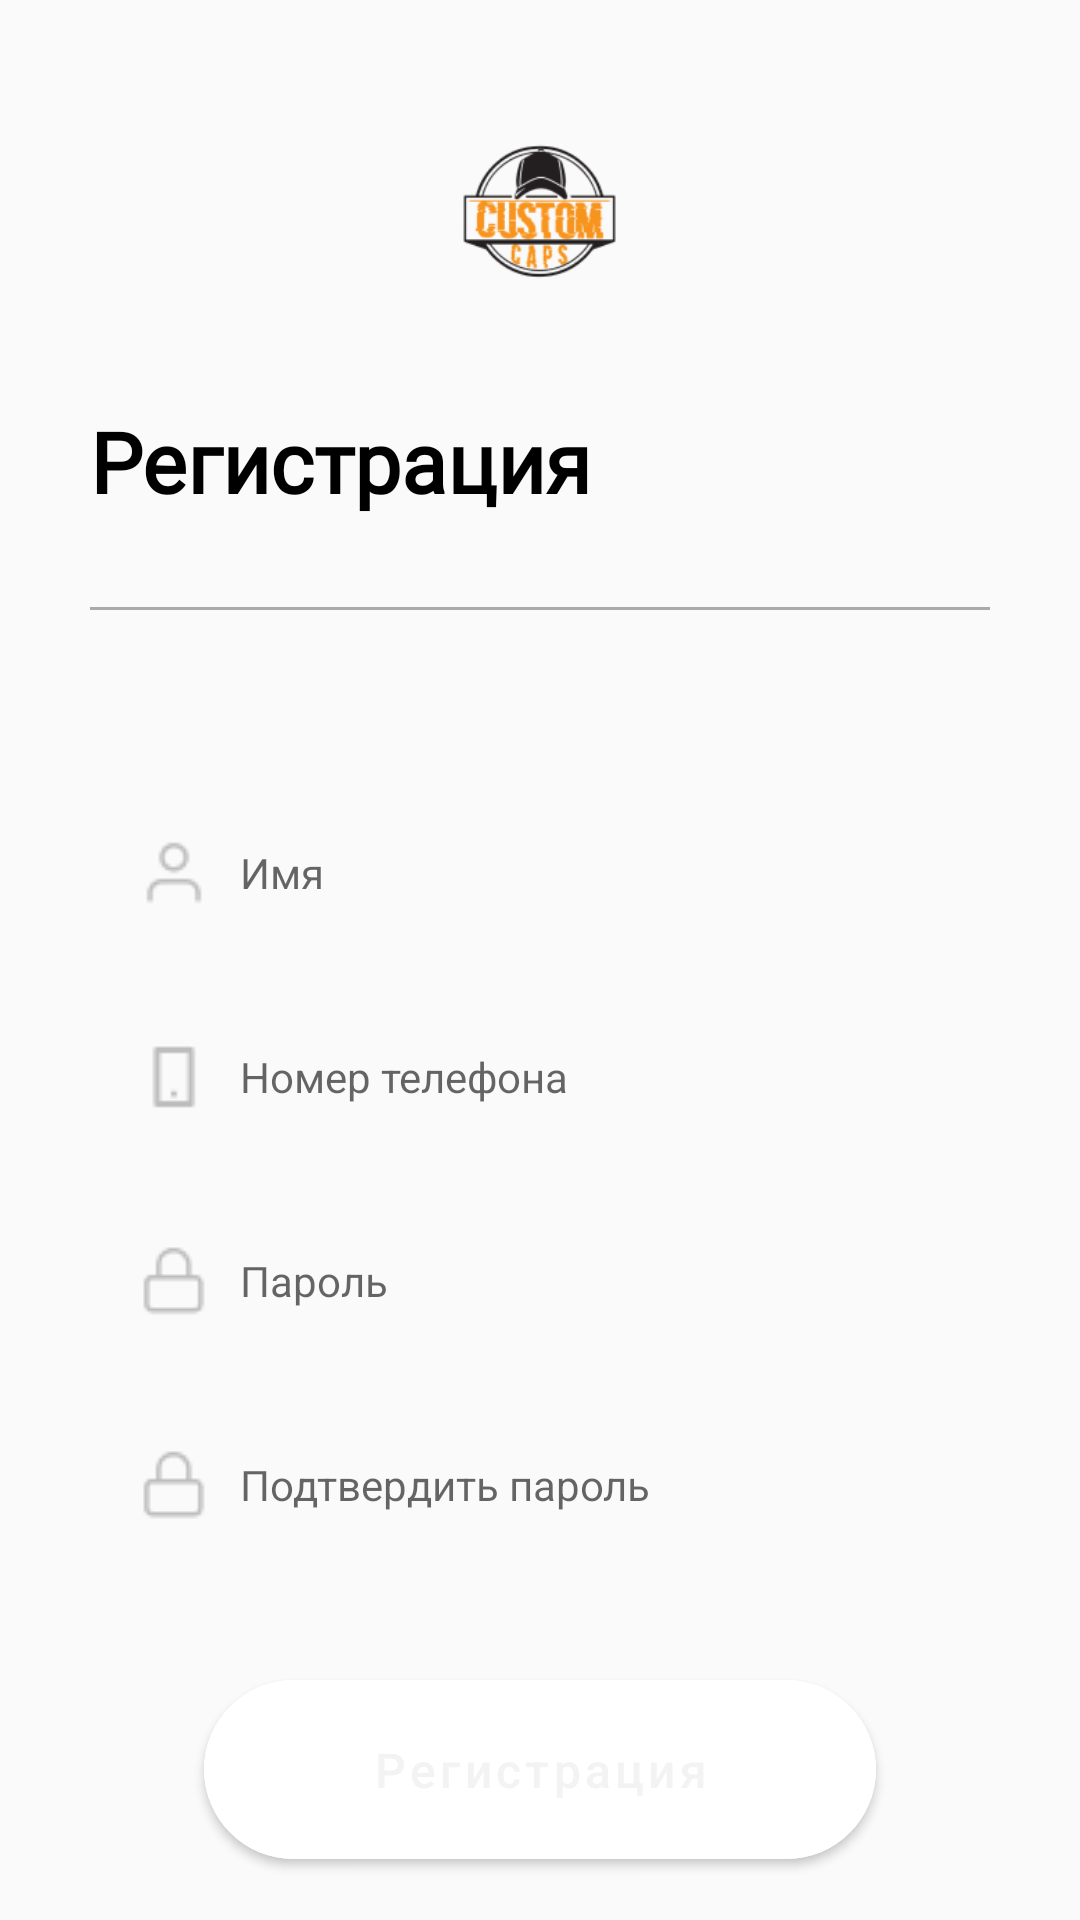

Write the Android layout XML for this screen, with the resource values it uses.
<!-- AndroidManifest.xml: application theme Theme.CapsApp -->
<!-- res/layout/fragment_register.xml -->
<?xml version="1.0" encoding="utf-8"?>
<LinearLayout xmlns:android="http://schemas.android.com/apk/res/android"
    xmlns:app="http://schemas.android.com/apk/res-auto"
    xmlns:tools="http://schemas.android.com/tools"
    android:layout_width="match_parent"
    android:layout_height="match_parent"
    android:orientation="vertical"
    tools:context=".ui.fragments.auth_fragments.register_fragment.RegisterFragment">

    <ImageView
        android:id="@+id/logo"
        android:layout_width="83dp"
        android:layout_height="61dp"
        android:layout_gravity="center"
        android:layout_marginTop="40dp"
        android:src="@drawable/custom_caps_logo"
        tools:ignore="ContentDescription" />

    <TextView
        android:id="@+id/tv_registration"
        android:layout_width="wrap_content"
        android:layout_height="wrap_content"
        android:layout_gravity="start"
        android:layout_marginStart="30dp"
        android:layout_marginTop="34dp"
        android:fontFamily="@font/sf_ui_bold"
        android:text="@string/registration"
        android:textColor="@color/black"
        android:textSize="28sp"
        android:textStyle="bold" />

    <View
        android:layout_width="match_parent"
        android:layout_height="1dp"
        android:layout_margin="30dp"
        android:background="@android:color/darker_gray"
        app:layout_constraintTop_toBottomOf="@id/tv_registration" />

    <com.google.android.material.textfield.TextInputEditText
        android:id="@+id/edt_name"
        style="@style/auth_edt_styles"
        android:layout_marginTop="28.5dp"
        android:drawableStart="@drawable/user"
        android:drawablePadding="10dp"
        android:hint="@string/name" />

    <com.google.android.material.textfield.TextInputEditText
        android:id="@+id/edt_phone"
        style="@style/auth_edt_styles"
        android:layout_marginTop="10dp"
        android:drawableStart="@drawable/phone"
        android:drawablePadding="10dp"
        android:hint="@string/phone_number" />

    <com.google.android.material.textfield.TextInputEditText
        android:id="@+id/edt_password"
        style="@style/auth_edt_styles"
        android:layout_marginTop="10dp"
        android:drawableStart="@drawable/password"
        android:drawablePadding="10dp"
        android:hint="@string/password" />

    <com.google.android.material.textfield.TextInputEditText
        android:id="@+id/edt_password_confirm"
        style="@style/auth_edt_styles"
        android:layout_marginTop="10dp"
        android:drawableStart="@drawable/password"
        android:drawablePadding="10dp"
        android:hint="@string/confirm_password" />

    <com.google.android.material.button.MaterialButton
        android:id="@+id/btn_registration"
        android:layout_width="wrap_content"
        android:layout_height="wrap_content"
        android:layout_gravity="center"
        android:layout_marginTop="30dp"
        android:backgroundTint="@color/white"
        android:paddingHorizontal="56dp"
        android:paddingVertical="19dp"
        android:text="@string/registration"
        android:textAllCaps="false"
        android:textColor="@color/gray"
        android:textSize="16sp"
        app:cornerRadius="60dp" />

    <TextView
        android:id="@+id/tv_or"
        android:layout_width="wrap_content"
        android:layout_height="wrap_content"
        android:layout_gravity="center"
        android:layout_marginTop="20dp"
        android:text="@string/or"
        android:textSize="16sp" />

    <LinearLayout
        android:layout_width="wrap_content"
        android:layout_height="0dp"
        android:layout_gravity="center"
        android:layout_weight="2">

        <ImageButton
            android:id="@+id/btn_facebook"
            android:layout_width="wrap_content"
            android:layout_height="wrap_content"
            android:layout_marginStart="70dp"
            android:layout_marginTop="40dp"
            android:backgroundTint="@color/transparent"
            android:src="@drawable/facebook_social"
            tools:ignore="ContentDescription" />

        <ImageButton
            android:id="@+id/btn_google"
            android:layout_width="wrap_content"
            android:layout_height="wrap_content"
            android:layout_marginTop="40dp"
            android:layout_marginEnd="70dp"
            android:backgroundTint="@color/transparent"
            android:src="@drawable/google_social"
            tools:ignore="ContentDescription" />

    </LinearLayout>

</LinearLayout>
<!-- resources referenced by this layout -->
<resources>
  <color name="black">#FF000000</color>
  <color name="gray">#F3F3F3</color>
  <color name="transparent">#00000000 </color>
  <color name="white">#FFFFFFFF</color>
  <!-- drawable custom_caps_logo: png bitmap (drawable, 12951 bytes) -->
  <!-- drawable google_social: png bitmap (drawable, 1776 bytes) -->
  <!-- drawable password: png bitmap (drawable, 452 bytes) -->
  <!-- drawable phone: png bitmap (drawable, 262 bytes) -->
  <!-- drawable user: png bitmap (drawable, 463 bytes) -->
  <string name="confirm_password">Подтвердить пароль</string>
  <string name="name">Имя</string>
  <string name="or">⎯⎯⎯⎯⎯⎯⎯⎯ или ⎯⎯⎯⎯⎯⎯⎯⎯</string>
  <string name="password">Пароль</string>
  <string name="phone_number">Номер телефона</string>
  <string name="registration">Регистрация</string>
  <style name="auth_edt_styles" parent="auth_edt_style">
          <item name="android:layout_width">match_parent</item>
          <item name="android:layout_height">wrap_content</item>
          <item name="android:layout_marginStart">30dp</item>
          <item name="android:layout_marginEnd">30dp</item>
      </style>
  <style name="Theme.CapsApp" parent="Theme.MaterialComponents.DayNight.NoActionBar.Bridge">
          
          <item name="colorPrimary">@color/purple_500</item>
          <item name="colorPrimaryVariant">@color/purple_700</item>
          <item name="colorOnPrimary">@color/white</item>
          
          <item name="colorSecondary">@color/teal_200</item>
          <item name="colorSecondaryVariant">@color/teal_700</item>
          <item name="colorOnSecondary">@color/black</item>
          
          <item name="android:fitsSystemWindows" tools:targetApi="l">?attr/colorPrimaryVariant</item>
          
      </style>
  <style name="auth_edt_style" parent="Widget.MaterialComponents.TextInputLayout.OutlinedBox">
          <item name="android:layout_width">match_parent</item>
          <item name="android:layout_height">wrap_content</item>
      </style>
  <color name="purple_500">#FF6200EE</color>
  <color name="purple_700">#FF3700B3</color>
  <color name="teal_200">#FF03DAC5</color>
  <color name="teal_700">#FF018786</color>
</resources>
